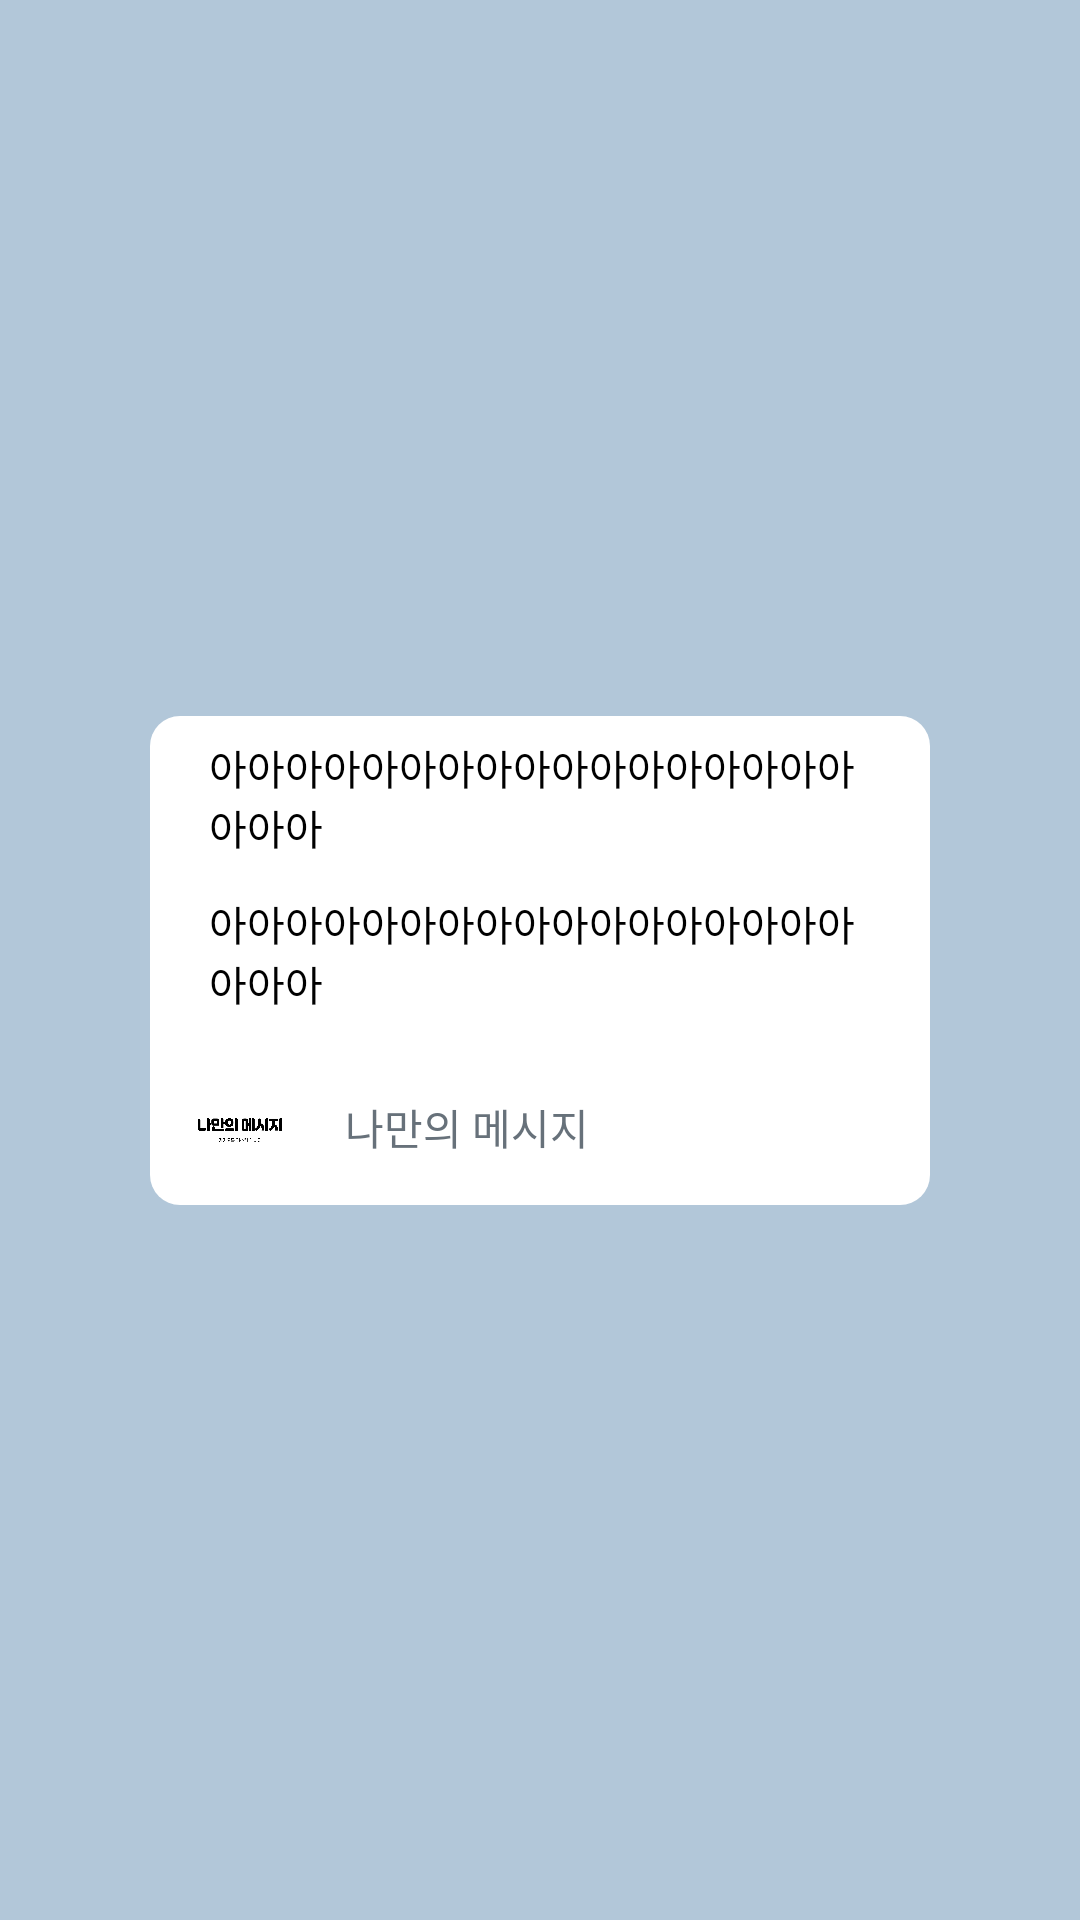

Write the Android layout XML for this screen, with the resource values it uses.
<!-- AndroidManifest.xml: application theme AppTheme -->
<!-- res/layout/fragment_location_preview.xml -->
<?xml version="1.0" encoding="utf-8"?>
<androidx.constraintlayout.widget.ConstraintLayout xmlns:tools="http://schemas.android.com/tools"
    xmlns:android="http://schemas.android.com/apk/res/android"
    android:layout_width="match_parent"
    android:layout_height="match_parent"
    xmlns:app="http://schemas.android.com/apk/res-auto"
    android:background="@color/kakaoSky"
    tools:context=".CreateText.TextPreviewFragment">

    <LinearLayout
        android:layout_width="260dp"
        android:layout_height="wrap_content"
        android:orientation="vertical"
        android:background="@drawable/cornerswhite"
        app:layout_constraintStart_toStartOf="parent"
        app:layout_constraintEnd_toEndOf="parent"
        app:layout_constraintTop_toTopOf="parent"
        app:layout_constraintBottom_toBottomOf="parent">

        <ImageView
            android:id="@+id/textPreviewImageVIew"
            android:maxHeight="200dp"
            android:layout_width="match_parent"
            android:layout_height="wrap_content"
            android:scaleType="centerCrop"
            android:adjustViewBounds="true"/>


        <TextView
            android:id="@+id/textPreviewText"
            android:layout_width="match_parent"
            android:layout_height="wrap_content"
            android:textColor="@android:color/black"
            android:text="아아아아아아아아아아아아아아아아아아아아"
            android:fontFamily="@font/g_medium"
            android:textSize="13.5dp"
            android:maxLines="2"
            android:paddingHorizontal="19.5dp"
            android:paddingTop="7dp"/>

        <TextView
            android:id="@+id/textPreviewTextsub"
            android:layout_width="match_parent"
            android:layout_height="wrap_content"
            android:textColor="@android:color/black"
            android:text="아아아아아아아아아아아아아아아아아아아아"
            android:fontFamily="@font/g_light"
            android:maxLines="2"
            android:textSize="13.5dp"
            android:paddingHorizontal="19.5dp"
            android:paddingBottom="5dp"
            android:paddingTop="12dp"/>

        <androidx.constraintlayout.widget.ConstraintLayout
            android:layout_width="match_parent"
            android:layout_marginTop="7dp"
            android:layout_height="wrap_content">

            <Button
                android:id="@+id/button1"
                android:layout_width="0dp"
                android:layout_height="38dp"
                android:layout_marginStart="15dp"
                android:layout_marginEnd="15dp"
                android:visibility="gone"
                android:lines="1"
                android:text="위치 보기"
                android:background="@drawable/cornersbutton"
                app:layout_constraintStart_toStartOf="parent"
                app:layout_constraintTop_toTopOf="parent"
                app:layout_constraintBottom_toBottomOf="parent"
                app:layout_constraintEnd_toStartOf="@+id/button2"/>

            <Button
                android:id="@+id/button2"
                android:layout_width="0dp"
                android:layout_height="38dp"
                android:layout_marginEnd="15dp"
                android:visibility="gone"
                android:lines="1"
                android:background="@drawable/cornersbutton"
                app:layout_constraintStart_toEndOf="@+id/button1"
                app:layout_constraintTop_toTopOf="parent"
                app:layout_constraintBottom_toBottomOf="parent"
                app:layout_constraintEnd_toEndOf="parent"/>


        </androidx.constraintlayout.widget.ConstraintLayout>

        <androidx.constraintlayout.widget.ConstraintLayout
            android:layout_width="match_parent"
            android:layout_height="wrap_content"
            android:layout_marginHorizontal="15dp"
            android:layout_marginVertical="11dp">

            <ImageView
                android:id="@+id/previewLogo"
                android:layout_width="30dp"
                android:layout_height="30dp"
                android:src="@drawable/logotxt"
                app:layout_constraintStart_toStartOf="parent"
                app:layout_constraintTop_toTopOf="parent"
                app:layout_constraintBottom_toBottomOf="parent" />

            <TextView
                android:layout_width="wrap_content"
                android:layout_height="wrap_content"
                android:text="나만의 메시지"
                android:fontFamily="@font/g_medium"
                android:textSize="14dp"
                android:textColor="@color/kakaoUnSelect"
                app:layout_constraintStart_toEndOf="@+id/previewLogo"
                app:layout_constraintTop_toTopOf="parent"
                app:layout_constraintBottom_toBottomOf="parent"
                android:layout_marginStart="20dp"/>


        </androidx.constraintlayout.widget.ConstraintLayout>


    </LinearLayout>


</androidx.constraintlayout.widget.ConstraintLayout>
<!-- resources referenced by this layout -->
<resources>
  <color name="kakaoSky">#B2C7D9</color>
  <color name="kakaoUnSelect">#67717a</color>
  <!-- drawable cornersbutton (drawable) -->
  <?xml version="1.0" encoding="utf-8"?>
  <shape xmlns:android="http://schemas.android.com/apk/res/android"
      xmlns:tools="http://schemas.android.com/tools"
      android:shape="rectangle"
      tools:ignore="MissingDefaultResource">
      <solid android:color="#f6f7f8"/>
      <corners android:bottomRightRadius="10dp"
          android:bottomLeftRadius="10dp"
          android:topLeftRadius="10dp"
          android:topRightRadius="10dp"/>
  
      <stroke
          android:width="1dp"
          android:color="#ecedee"/>
  
  
  </shape>
  <!-- drawable cornerswhite (drawable) -->
  <?xml version="1.0" encoding="utf-8"?>
  <shape xmlns:android="http://schemas.android.com/apk/res/android"
      xmlns:tools="http://schemas.android.com/tools"
      android:shape="rectangle"
      tools:ignore="MissingDefaultResource">
      <solid android:color="@android:color/white"/>
      <corners android:bottomRightRadius="10dp"
          android:bottomLeftRadius="10dp"
          android:topLeftRadius="10dp"
          android:topRightRadius="10dp"/>
  
  </shape>
  <!-- drawable logotxt: png bitmap (drawable-v24, 50378 bytes) -->
  <style name="AppTheme" parent="Theme.AppCompat.Light.NoActionBar">
          
          <item name="colorPrimary">@color/colorPrimary</item>
          <item name="colorPrimaryDark">@color/colorPrimaryDark</item>
          <item name="colorAccent">@color/colorAccent</item>
          <item name="android:statusBarColor">@color/kakaoSky</item>
          <item name="android:windowDisablePreview">true</item>
          <item name="android:windowLightStatusBar" tools:ignore="NewApi">true</item>
      </style>
  <color name="colorPrimary">#6200EE</color>
  <color name="colorPrimaryDark">#3700B3</color>
  <color name="colorAccent">#666666</color>
</resources>
